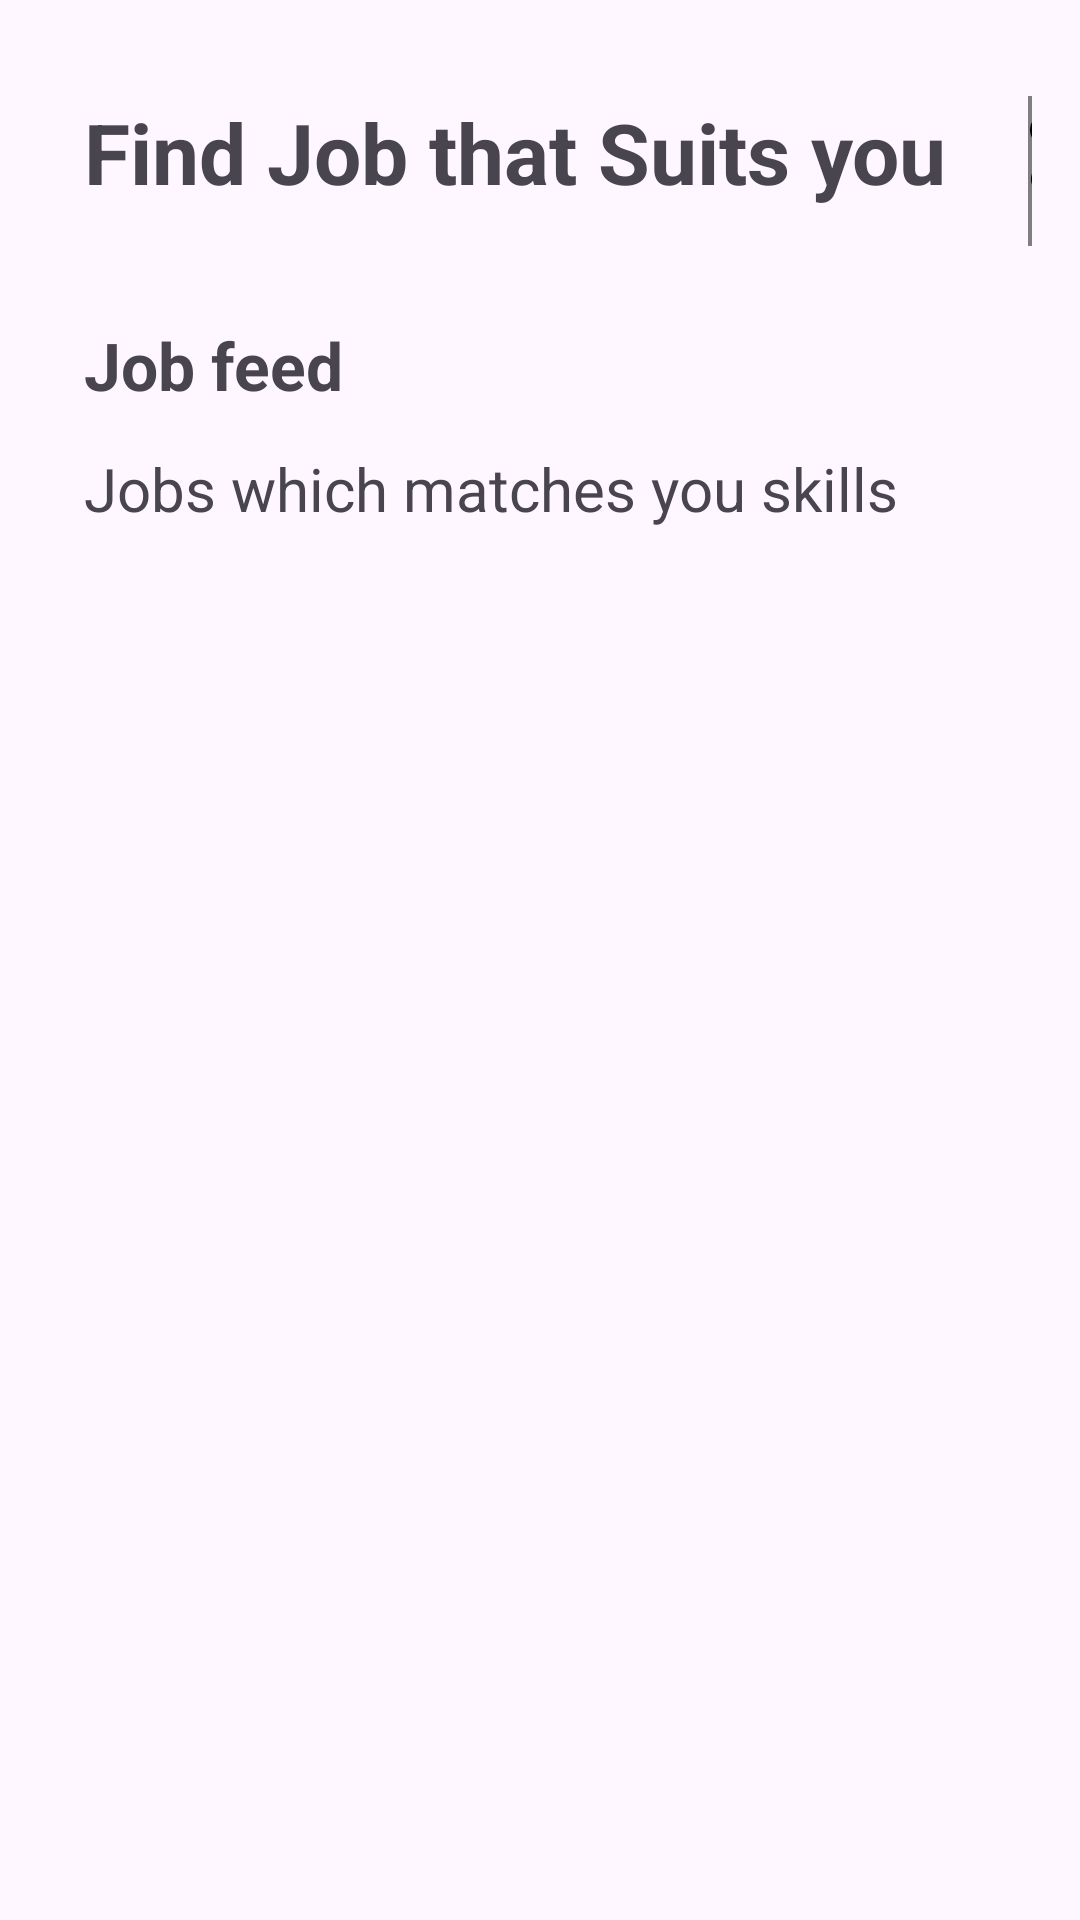

Android layout source for this screen:
<!-- AndroidManifest.xml: application theme Theme.JobApplication -->
<!-- res/layout/fragment_home.xml -->
<?xml version="1.0" encoding="utf-8"?>
<FrameLayout xmlns:android="http://schemas.android.com/apk/res/android"
    xmlns:app="http://schemas.android.com/apk/res-auto"
    xmlns:tools="http://schemas.android.com/tools"
    android:layout_width="match_parent"
    android:layout_height="match_parent"
    tools:context=".fragments.HomeFragment">

    <ScrollView
        android:layout_width="match_parent"
        android:layout_height="match_parent">

    <androidx.constraintlayout.widget.ConstraintLayout
        android:layout_width="match_parent"
        android:layout_height="match_parent">


        <TextView
            android:id="@+id/textView3"
            android:layout_width="wrap_content"
            android:layout_height="wrap_content"
            android:layout_marginStart="28dp"
            android:layout_marginTop="32dp"
            android:layout_marginEnd="27dp"
            android:text="Find Job that Suits you"
            android:textSize="28sp"
            android:textStyle="bold"
            app:layout_constraintEnd_toStartOf="@+id/profileDp"
            app:layout_constraintStart_toStartOf="parent"
            app:layout_constraintTop_toTopOf="parent" />

        <de.hdodenhof.circleimageview.CircleImageView
            android:id="@+id/profileDp"
            android:layout_width="0dp"
            android:layout_height="50dp"
            android:layout_gravity="start"
            android:layout_marginTop="32dp"
            android:layout_marginEnd="16dp"
            android:layout_weight="0.1"
            android:src="@drawable/user"
            app:civ_border_color="@color/white"
            app:civ_border_width="2dp"
            app:layout_constraintEnd_toEndOf="parent"
            app:layout_constraintStart_toEndOf="@+id/textView3"
            app:layout_constraintTop_toTopOf="parent" />

        <TextView
            android:id="@+id/textView4"
            android:layout_width="wrap_content"
            android:layout_height="wrap_content"
            android:layout_marginStart="28dp"
            android:layout_marginTop="107dp"
            android:text="Job feed"
            android:textSize="22sp"
            android:textStyle="bold"
            app:layout_constraintStart_toStartOf="parent"
            app:layout_constraintTop_toTopOf="parent" />

        <TextView
            android:id="@+id/textView5"
            android:layout_width="wrap_content"
            android:layout_height="wrap_content"
            android:layout_marginTop="13dp"
            android:text="Jobs which matches you skills"
            android:textSize="20sp"
            app:layout_constraintStart_toStartOf="@+id/textView4"
            app:layout_constraintTop_toBottomOf="@+id/textView4" />


        <androidx.recyclerview.widget.RecyclerView
            app:layout_constraintTop_toBottomOf="@+id/textView5"
            app:layout_constraintEnd_toEndOf="parent"
            app:layout_constraintStart_toStartOf="parent"
            android:id="@+id/jobs_listing_rv"
            android:layout_marginTop="30dp"
            android:layout_width="match_parent"
            android:layout_height="wrap_content"
            android:layout_marginHorizontal="12dp"/>



    </androidx.constraintlayout.widget.ConstraintLayout>
    </ScrollView>


</FrameLayout>
<!-- resources referenced by this layout -->
<resources>
  <color name="white">#FFFFFFFF</color>
  <style name="Theme.JobApplication" parent="Base.Theme.JobApplication" />
  <style name="Base.Theme.JobApplication" parent="Theme.Material3.DayNight.NoActionBar">
          
          
          <item name="android:statusBarColor">@color/primary</item>
      </style>
</resources>
